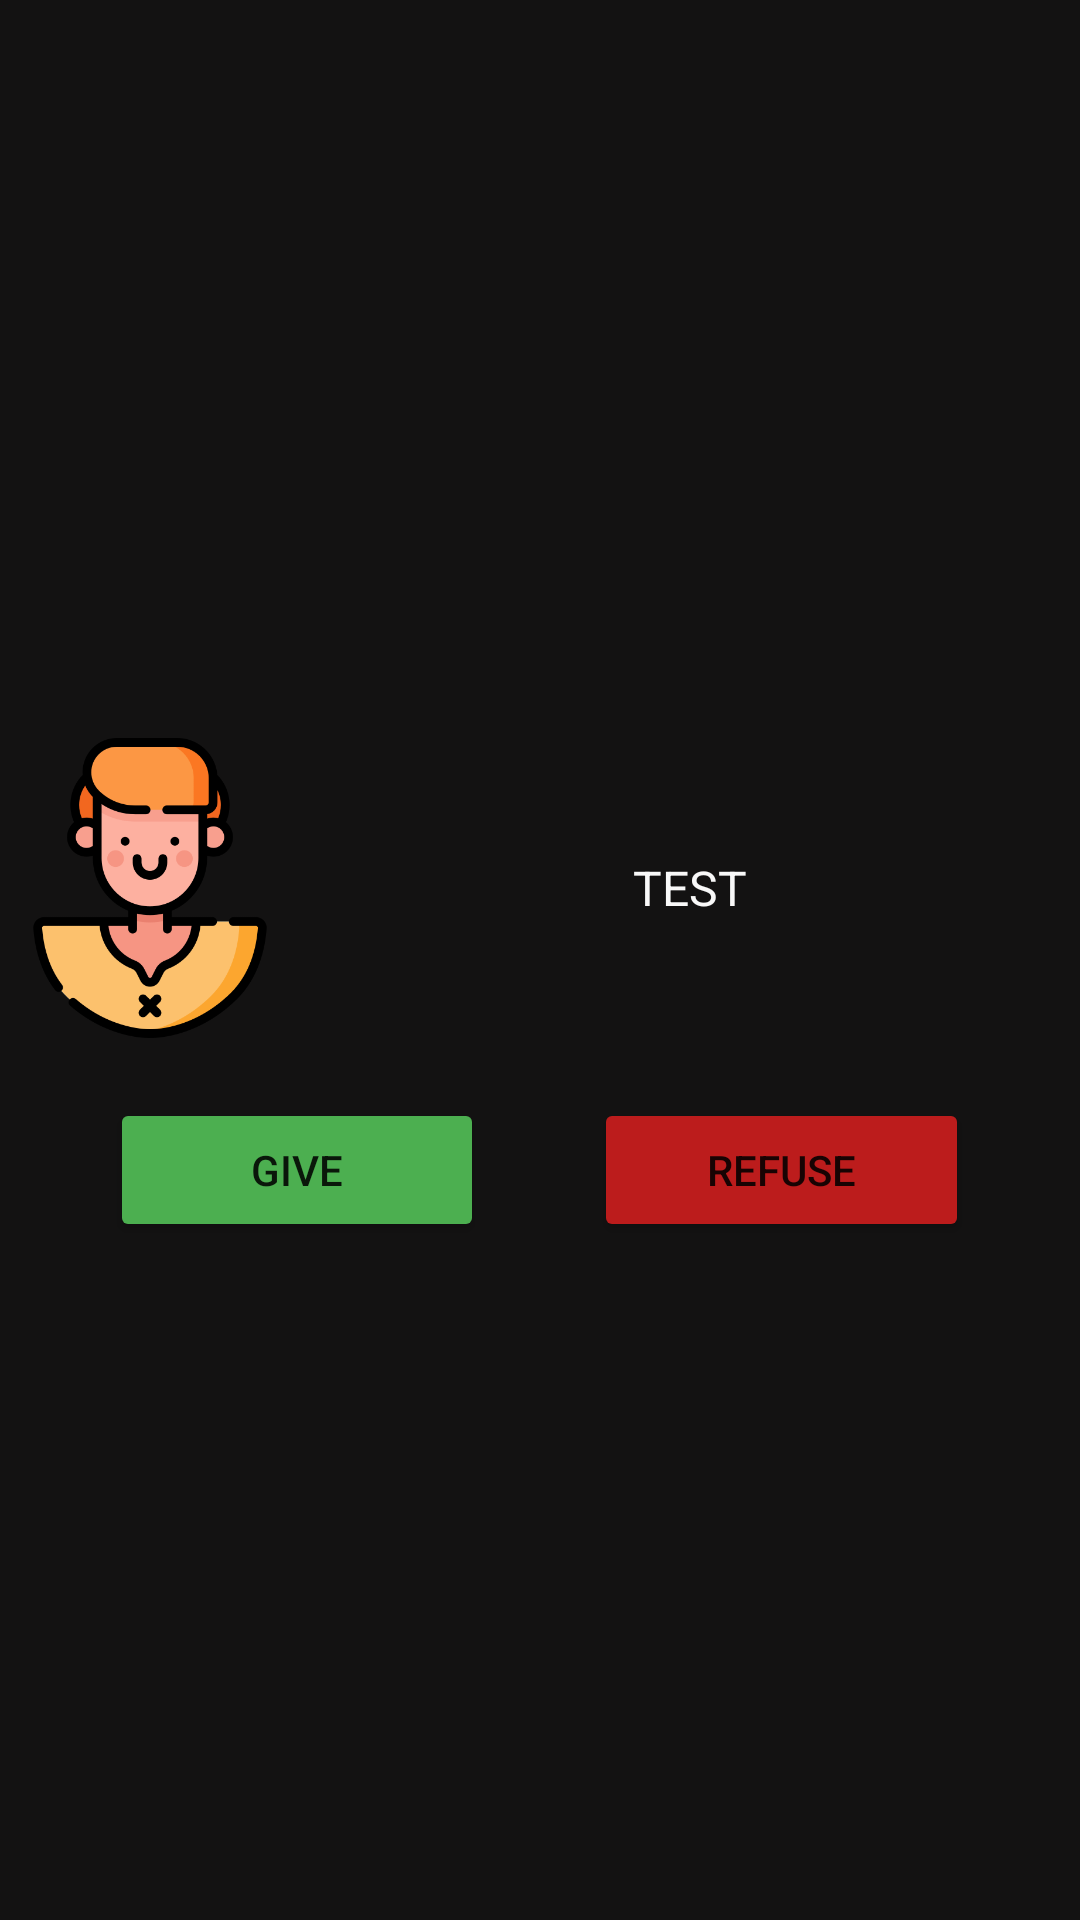

Produce the Android XML layout that renders to this screen, including the resource entries it uses.
<!-- AndroidManifest.xml: application theme Theme.Test_Activity -->
<!-- res/layout/demand_dialog.xml -->
<?xml version="1.0" encoding="utf-8"?>
<LinearLayout xmlns:android="http://schemas.android.com/apk/res/android"
    xmlns:app="http://schemas.android.com/apk/res-auto"
    android:layout_width="match_parent"
    android:layout_height="match_parent"
    android:background="#131212"
    android:gravity="center"
    android:orientation="vertical">

    <LinearLayout
        android:layout_width="match_parent"
        android:layout_height="wrap_content"
        android:layout_marginTop="20dp"
        android:layout_marginBottom="20dp"
        android:orientation="horizontal">

        <ImageView
            android:id="@+id/imageViewDemand"
            android:layout_width="200dp"
            android:layout_height="100dp"
            android:layout_weight="2"
            app:srcCompat="@drawable/villager" />

        <TextView
            android:id="@+id/textViewDemand"
            android:layout_width="match_parent"
            android:layout_height="match_parent"
            android:layout_weight="2"
            android:gravity="center_vertical"
            android:text="TEST"
            android:textAlignment="center"
            android:textColor="#F8F8F8"
            android:textSize="16sp" />
    </LinearLayout>

    <LinearLayout
        android:layout_width="match_parent"
        android:layout_height="wrap_content"
        android:orientation="horizontal">

        <Space
            android:layout_width="wrap_content"
            android:layout_height="wrap_content"
            android:layout_weight="1" />

        <Button
            android:id="@+id/buttonGive"
            android:layout_width="wrap_content"
            android:layout_height="wrap_content"
            android:layout_weight="1"
            android:backgroundTint="#4CAF50"
            android:onClick="GiveButton"
            android:text="Give" />

        <Space
            android:layout_width="wrap_content"
            android:layout_height="wrap_content"
            android:layout_weight="1" />

        <Button
            android:id="@+id/buttonRefuse"
            android:layout_width="wrap_content"
            android:layout_height="wrap_content"
            android:layout_weight="1"
            android:backgroundTint="#BC1C1C"
            android:onClick="RefuseButton"
            android:text="Refuse" />

        <Space
            android:layout_width="wrap_content"
            android:layout_height="wrap_content"
            android:layout_weight="1" />
    </LinearLayout>
</LinearLayout>
<!-- resources referenced by this layout -->
<resources>
  <!-- drawable villager: png bitmap (drawable, 33046 bytes) -->
  <style name="Theme.Test_Activity" parent="Theme.MaterialComponents.DayNight.NoActionBar">
          
          <item name="colorPrimary">@color/purple_500</item>
          <item name="colorPrimaryVariant">@color/purple_700</item>
          <item name="colorOnPrimary">@color/white</item>
          
          <item name="colorSecondary">@color/teal_200</item>
          <item name="colorSecondaryVariant">@color/teal_700</item>
          <item name="colorOnSecondary">@color/black</item>
          
          <item name="android:statusBarColor" tools:targetApi="l">?attr/colorPrimaryVariant</item>
          
      </style>
  <!-- not gathered from this repository: default colours our renderer supplied (Android Studio template values) -->
  <color name="purple_500">#FF6200EE</color>
  <color name="purple_700">#FF3700B3</color>
  <color name="teal_200">#FF03DAC5</color>
  <color name="teal_700">#FF018786</color>
  <color name="black">#FF000000</color>
  <color name="white">#FFFFFFFF</color>
</resources>
